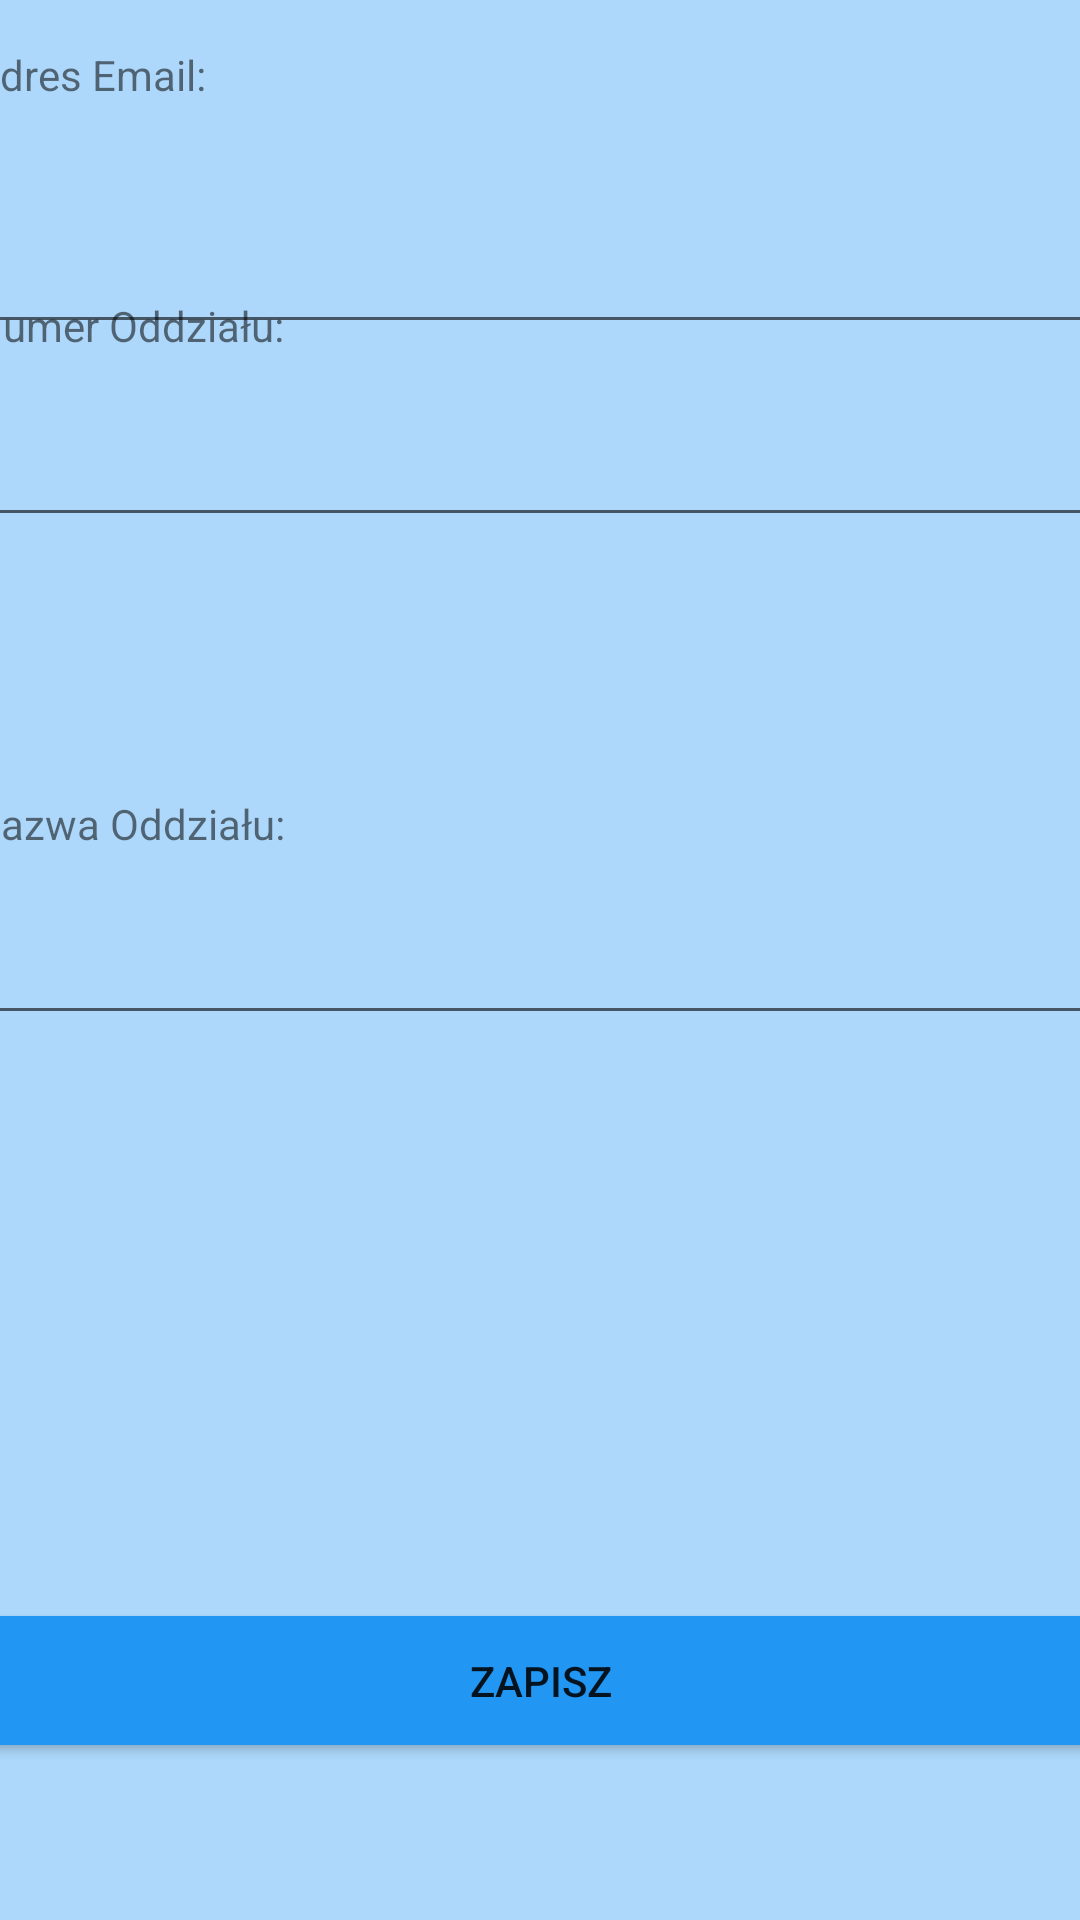

The Android layout XML behind this screen, and the referenced resources:
<!-- AndroidManifest.xml: application theme Theme.MaterialComponents.DayNight.NoActionBar -->
<!-- res/layout/activity_configuration_fragment.xml -->
<?xml version="1.0" encoding="utf-8"?>
<android.support.constraint.ConstraintLayout xmlns:android="http://schemas.android.com/apk/res/android"
    xmlns:app="http://schemas.android.com/apk/res-auto"
    xmlns:tools="http://schemas.android.com/tools"
    android:layout_width="match_parent"
    android:layout_height="match_parent"
    android:background="#5E2196F3"
    android:hapticFeedbackEnabled="false"
    tools:context=".SettingsFragment">

    <EditText
        android:id="@+id/editBranchNumber"
        android:layout_width="380dp"
        android:layout_height="50dp"
        android:layout_marginBottom="116dp"
        android:ems="10"
        android:inputType="textEmailAddress"
        app:layout_constraintBottom_toTopOf="@+id/editBranchName"
        app:layout_constraintEnd_toEndOf="parent"
        app:layout_constraintHorizontal_bias="0.483"
        app:layout_constraintStart_toStartOf="parent"
        app:layout_constraintTop_toBottomOf="@+id/editTextEmail"
        app:layout_constraintVertical_bias="1.0" />

    <TextView
        android:id="@+id/textBranchNumberLabel"
        android:layout_width="380dp"
        android:layout_height="30dp"
        android:text="Numer Oddziału:"
        app:layout_constraintBottom_toTopOf="@+id/editBranchNumber"
        app:layout_constraintEnd_toEndOf="parent"
        app:layout_constraintHorizontal_bias="0.483"
        app:layout_constraintStart_toStartOf="parent"
        app:layout_constraintTop_toBottomOf="@+id/editTextEmail"
        app:layout_constraintVertical_bias="1.0"
        tools:ignore="MissingConstraints" />

    <TextView
        android:id="@+id/textEmailLabel"
        android:layout_width="380dp"
        android:layout_height="30dp"
        android:text="Adres Email:"
        app:layout_constraintBottom_toTopOf="@+id/editTextEmail"
        app:layout_constraintEnd_toEndOf="parent"
        app:layout_constraintHorizontal_bias="0.483"
        app:layout_constraintStart_toStartOf="parent"
        app:layout_constraintTop_toTopOf="parent"
        app:layout_constraintVertical_bias="0.444" />

    <EditText
        android:id="@+id/editBranchName"
        android:layout_width="380dp"
        android:layout_height="50dp"
        android:ems="10"
        android:inputType="textPersonName"
        app:layout_constraintBottom_toBottomOf="parent"
        app:layout_constraintEnd_toEndOf="parent"
        app:layout_constraintHorizontal_bias="0.516"
        app:layout_constraintStart_toStartOf="parent"
        app:layout_constraintTop_toTopOf="parent"
        tools:ignore="MissingConstraints" />

    <Button
        android:id="@+id/saveButton"
        android:layout_width="380dp"
        android:layout_height="55dp"
        android:backgroundTint="#2196F3"
        android:text="@string/settings_save_button"
        app:layout_constraintBottom_toBottomOf="parent"
        app:layout_constraintEnd_toEndOf="parent"
        app:layout_constraintHorizontal_bias="0.516"
        app:layout_constraintStart_toStartOf="parent"
        app:layout_constraintTop_toBottomOf="@+id/editBranchName"
        app:layout_constraintVertical_bias="0.782" />

    <TextView
        android:id="@+id/textBranchNameLabel"
        android:layout_width="380dp"
        android:layout_height="30dp"
        android:text="Nazwa Oddziału:"
        app:layout_constraintBottom_toTopOf="@+id/editBranchName"
        app:layout_constraintEnd_toEndOf="parent"
        app:layout_constraintHorizontal_bias="0.516"
        app:layout_constraintStart_toStartOf="parent"
        app:layout_constraintTop_toBottomOf="@+id/editBranchNumber"
        app:layout_constraintVertical_bias="1.0"
        tools:ignore="MissingConstraints" />

    <EditText
        android:id="@+id/editTextEmail"
        android:layout_width="380dp"
        android:layout_height="50dp"
        android:ems="10"
        android:inputType="textEmailAddress"
        app:layout_constraintBottom_toTopOf="@+id/saveButton"
        app:layout_constraintEnd_toEndOf="parent"
        app:layout_constraintStart_toStartOf="parent"
        app:layout_constraintTop_toTopOf="parent"
        app:layout_constraintVertical_bias="0.134" />

</android.support.constraint.ConstraintLayout>
<!-- resources referenced by this layout -->
<resources>
  <string name="settings_save_button">Zapisz</string>
</resources>
